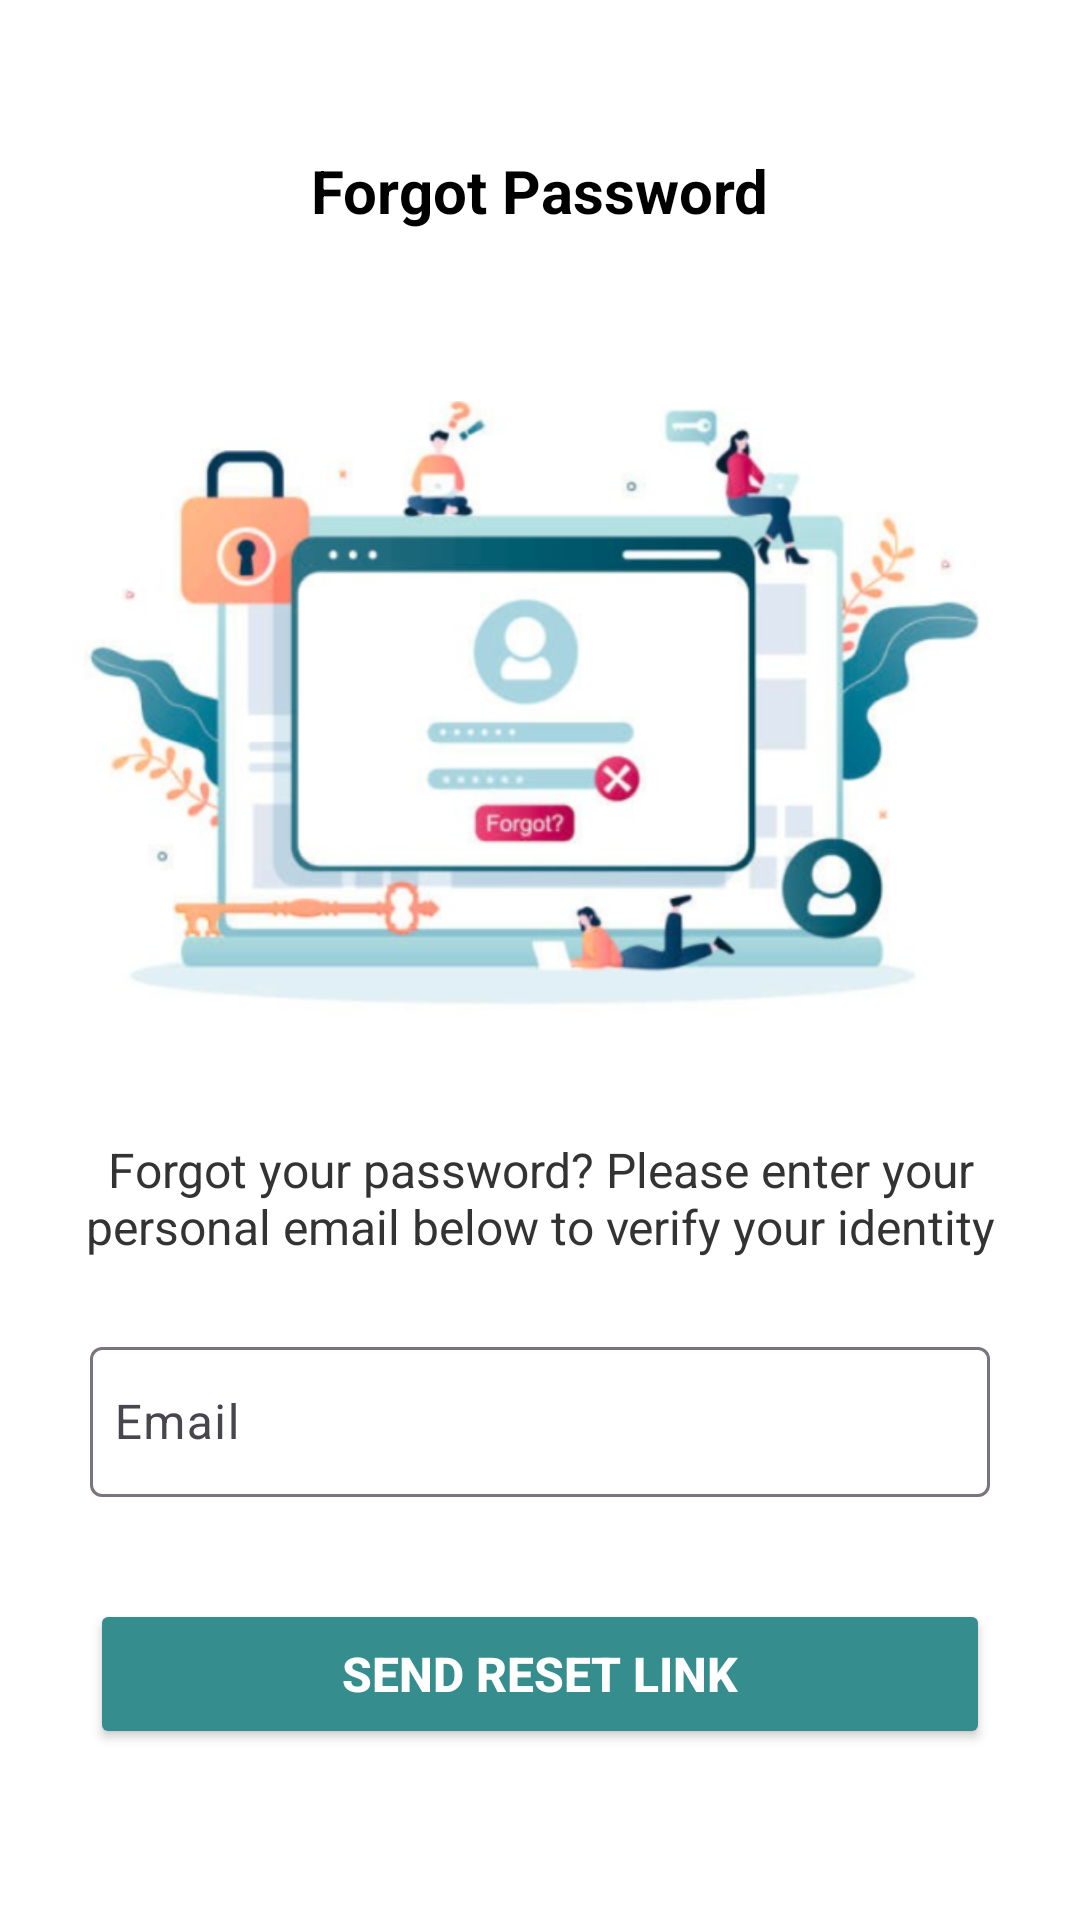

Android layout source for this screen:
<!-- AndroidManifest.xml: application theme Theme.Vivavital -->
<!-- res/layout/activity_forgot_password.xml -->
<ScrollView xmlns:android="http://schemas.android.com/apk/res/android"
    android:layout_width="match_parent"
    android:layout_height="match_parent"
    android:background="#FFFFFF"
    android:fillViewport="true">

    <LinearLayout
        android:layout_width="match_parent"
        android:layout_height="wrap_content"
        android:orientation="vertical"
        android:padding="10dp"
        android:gravity="center_horizontal">

        <TextView
            android:layout_width="wrap_content"
            android:layout_height="wrap_content"
            android:layout_marginTop="40dp"
            android:layout_marginBottom="16dp"
            android:gravity="center"
            android:text="Forgot Password"
            android:textColor="#000000"
            android:textSize="20sp"
            android:textStyle="bold" />

        <ImageView
            android:layout_width="320dp"
            android:layout_height="250dp"
            android:layout_margin="18dp"
            android:contentDescription="Forgot Password Illustration"
            android:gravity="center"
            android:scaleType="fitCenter"
            android:src="@drawable/forgot_password_png" />

        <TextView
            android:layout_width="match_parent"
            android:layout_height="wrap_content"
            android:layout_marginBottom="24dp"
            android:gravity="center"
            android:paddingStart="16dp"
            android:paddingEnd="16dp"
            android:text="Forgot your password? Please enter your personal email below to verify your identity"
            android:textColor="#333333"
            android:textSize="16sp" />

        <com.google.android.material.textfield.TextInputLayout
            android:layout_width="match_parent"
            android:layout_height="wrap_content"
            android:layout_marginStart="20dp"
            android:layout_marginEnd="20dp"
            android:layout_marginBottom="14dp"
            android:layout_gravity="center"
            android:hint="Email">

            <com.google.android.material.textfield.TextInputEditText
                android:id="@+id/email_input"
                android:layout_width="300dp"
                android:layout_gravity="center"
                android:layout_height="50dp"
                android:drawablePadding="8dp"
                android:inputType="textEmailAddress"
                android:paddingStart="8dp" />
        </com.google.android.material.textfield.TextInputLayout>

        <Button
            android:id="@+id/reset_button"
            android:layout_width="300dp"
            android:layout_height="50dp"
            android:layout_marginStart="20dp"
            android:layout_marginEnd="20dp"
            android:layout_marginTop="20dp"
            android:backgroundTint="@color/blue"
            android:gravity="center"
            android:text="@string/send_reset_link"
            android:textColor="#FFFFFF"
            android:textStyle="bold"
            android:textSize="16sp" />

        <ProgressBar
            android:id="@+id/progressBar"
            android:layout_width="wrap_content"
            android:layout_height="wrap_content"
            android:visibility="gone" />

        <TextView
            android:id="@+id/error_text"
            android:layout_width="match_parent"
            android:layout_height="wrap_content"
            android:layout_marginTop="8dp"
            android:gravity="center"
            android:textColor="#FF0000"
            android:visibility="gone" />
    </LinearLayout>
</ScrollView>
<!-- resources referenced by this layout -->
<resources>
  <color name="blue">#368D8E</color>
  <!-- drawable forgot_password_png: png bitmap (drawable, 193866 bytes) -->
  <string name="send_reset_link">Send Reset Link</string>
  <style name="Theme.Vivavital" parent="Theme.MaterialComponents.DayNight.NoActionBar">
      </style>
</resources>
